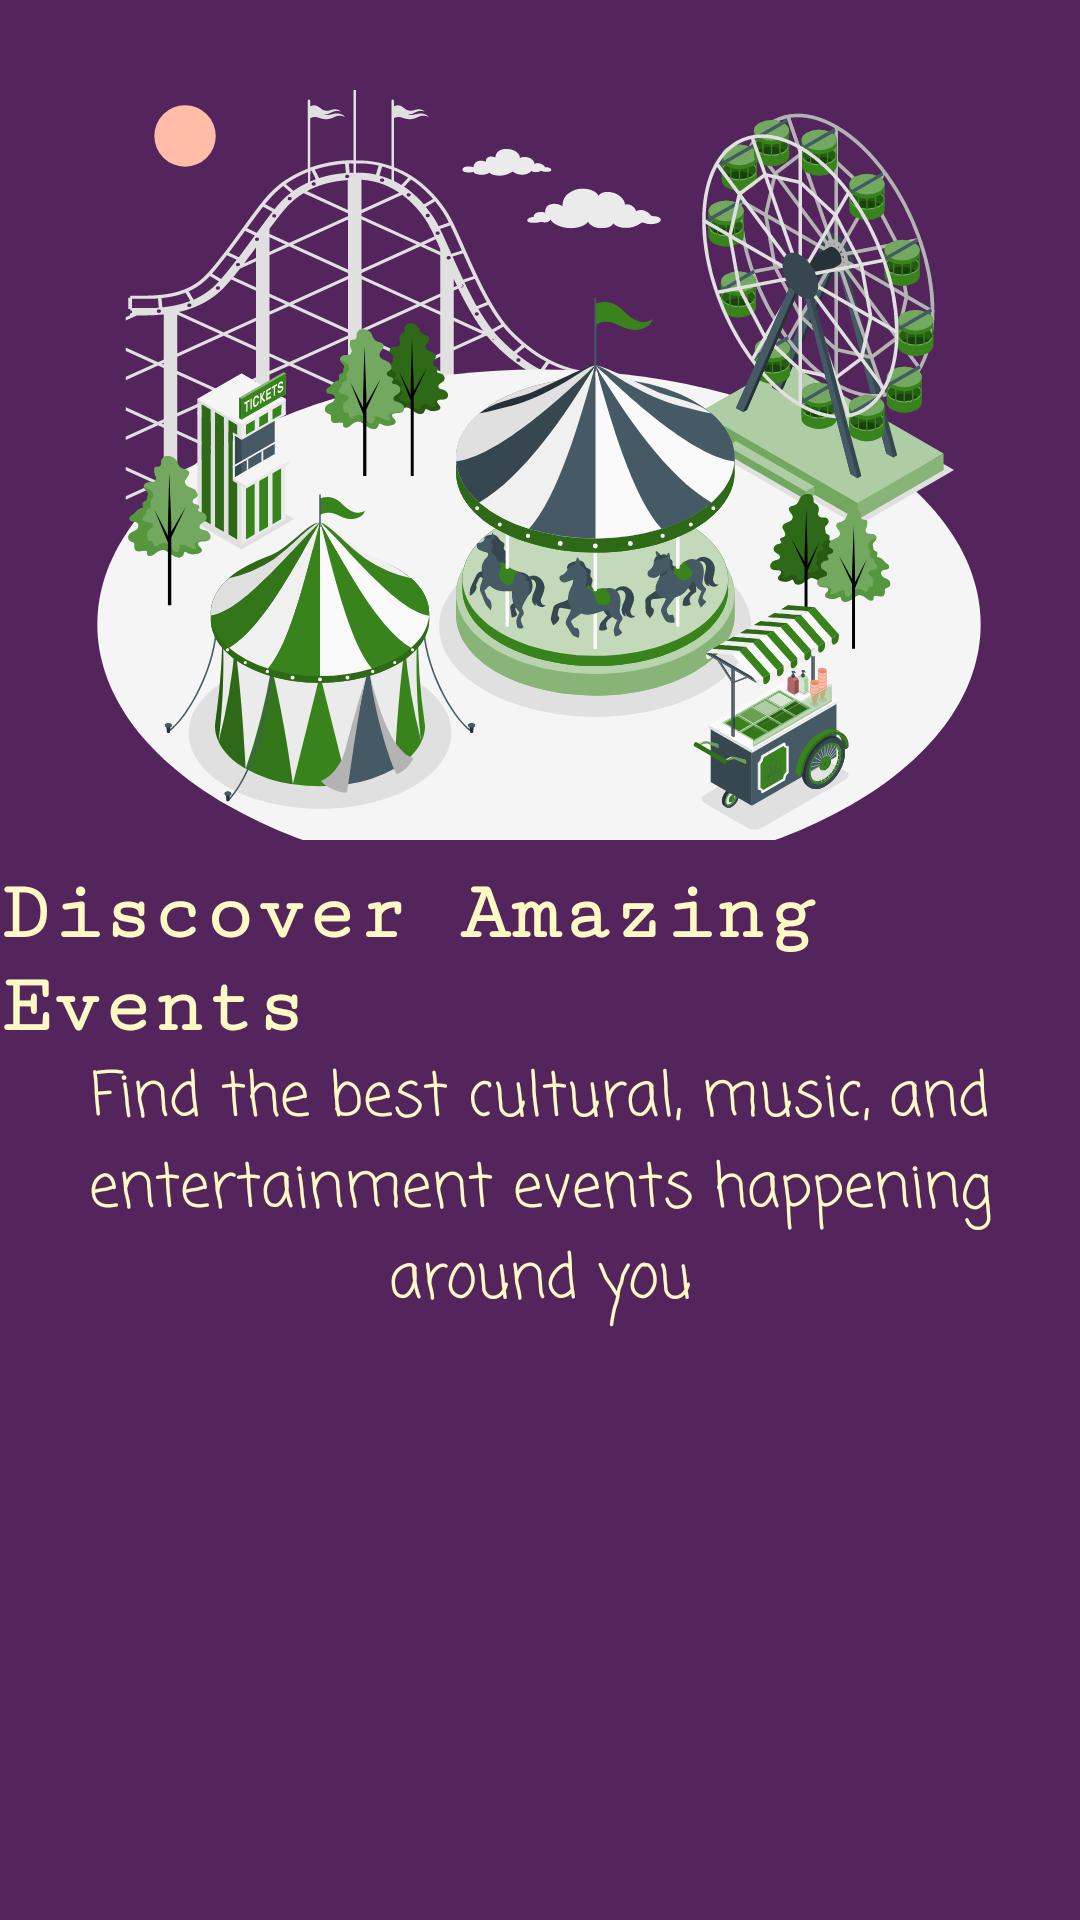

Android layout source for this screen:
<!-- AndroidManifest.xml: application theme Theme.Joyous -->
<!-- res/layout/activity_onboarding.xml -->
<?xml version="1.0" encoding="utf-8"?>
<androidx.constraintlayout.widget.ConstraintLayout xmlns:android="http://schemas.android.com/apk/res/android"
    xmlns:app="http://schemas.android.com/apk/res-auto"
    xmlns:tools="http://schemas.android.com/tools"
    android:id="@+id/main"
    android:layout_width="match_parent"
    android:layout_height="match_parent"
    android:background="@color/primary_dark"
    android:scrollbarSize="16dp"
    tools:context=".OnboardingActivity">

    <TextView
        android:id="@+id/txt_onboard1"
        android:layout_width="wrap_content"
        android:layout_height="wrap_content"
        android:fontFamily="serif-monospace"
        android:text="@string/onboarding_title_1"
        android:textColor="@color/accent_light"
        android:textSize="28sp"
        android:textStyle="bold"
        app:layout_constraintBottom_toBottomOf="parent"
        app:layout_constraintEnd_toEndOf="parent"
        app:layout_constraintHorizontal_bias="0.47"
        app:layout_constraintStart_toStartOf="parent"
        app:layout_constraintTop_toTopOf="parent" />

    <TextView
        android:id="@+id/txt_onboard11"
        android:layout_width="0dp"
        android:layout_height="wrap_content"
        android:layout_marginStart="24dp"
        android:layout_marginEnd="24dp"
        android:fontFamily="casual"
        android:gravity="center"
        android:text="@string/onboarding_desc_1"
        android:textAlignment="center"
        android:textColor="@color/accent_light"
        android:textSize="20sp"
        app:layout_constraintBottom_toBottomOf="parent"
        app:layout_constraintEnd_toEndOf="parent"
        app:layout_constraintHorizontal_bias="1.0"
        app:layout_constraintStart_toStartOf="parent"
        app:layout_constraintTop_toBottomOf="@+id/txt_onboard1"
        app:layout_constraintVertical_bias="0.0" />

    <ImageView
        android:id="@+id/img_event"
        android:layout_width="300dp"
        android:layout_height="250dp"
        android:importantForAccessibility="no"
        android:scaleType="centerCrop"
        android:src="@drawable/amusement_pic"
        app:layout_constraintBottom_toTopOf="@+id/txt_onboard1"
        app:layout_constraintEnd_toEndOf="parent"
        app:layout_constraintHorizontal_bias="0.495"
        app:layout_constraintStart_toStartOf="parent"
        app:layout_constraintTop_toTopOf="parent"
        app:layout_constraintVertical_bias="0.765" />

    <Button
        android:id="@+id/btn_next"
        android:layout_width="wrap_content"
        android:layout_height="wrap_content"
        android:layout_marginBottom="220dp"
        android:backgroundTint="@color/accent_gold"
        android:text="@string/next"
        android:textColor="#795548"
        app:layout_constraintBottom_toBottomOf="parent"
        app:layout_constraintEnd_toEndOf="parent"
        app:layout_constraintHorizontal_bias="0.498"
        app:layout_constraintStart_toStartOf="parent"
        app:layout_constraintTop_toBottomOf="@+id/txt_onboard11"
        app:layout_constraintVertical_bias="1.0" />

</androidx.constraintlayout.widget.ConstraintLayout>
<!-- resources referenced by this layout -->
<resources>
  <color name="accent_gold">#FFD700</color>
  <color name="accent_light">#FFF9C4</color>
  <color name="primary_dark">#54255D</color>
  <!-- drawable amusement_pic: vector/xml drawable (drawable, 224409 chars, omitted) -->
  <string name="next">Next</string>
  <string name="onboarding_desc_1">Find the best cultural, music, and entertainment events happening around you</string>
  <string name="onboarding_title_1">Discover Amazing Events</string>
  <style name="Theme.Joyous" parent="Base.Theme.Joyous" />
  <style name="Base.Theme.Joyous" parent="Theme.Material3.DayNight.NoActionBar">
          
          <item name="colorPrimary">@color/primary</item>
          <item name="colorPrimaryVariant">@color/primary_dark</item>
          <item name="colorSecondary">@color/secondary</item>
          <item name="colorSecondaryVariant">@color/secondary_dark</item>
          <item name="colorOnPrimary">@color/text_on_primary</item>
          <item name="colorOnSecondary">@color/text_on_secondary</item>
          <item name="android:statusBarColor">?attr/colorPrimaryVariant</item>
          <item name="android:navigationBarColor">@color/primary</item>
          
      </style>
  <color name="primary">#4E0B59</color>
  <color name="secondary">#C1FF73</color>
  <color name="secondary_dark">#5CAD08</color>
  <color name="text_on_primary">#FFFFFF</color>
  <color name="text_on_secondary">#FFFFFF</color>
</resources>
